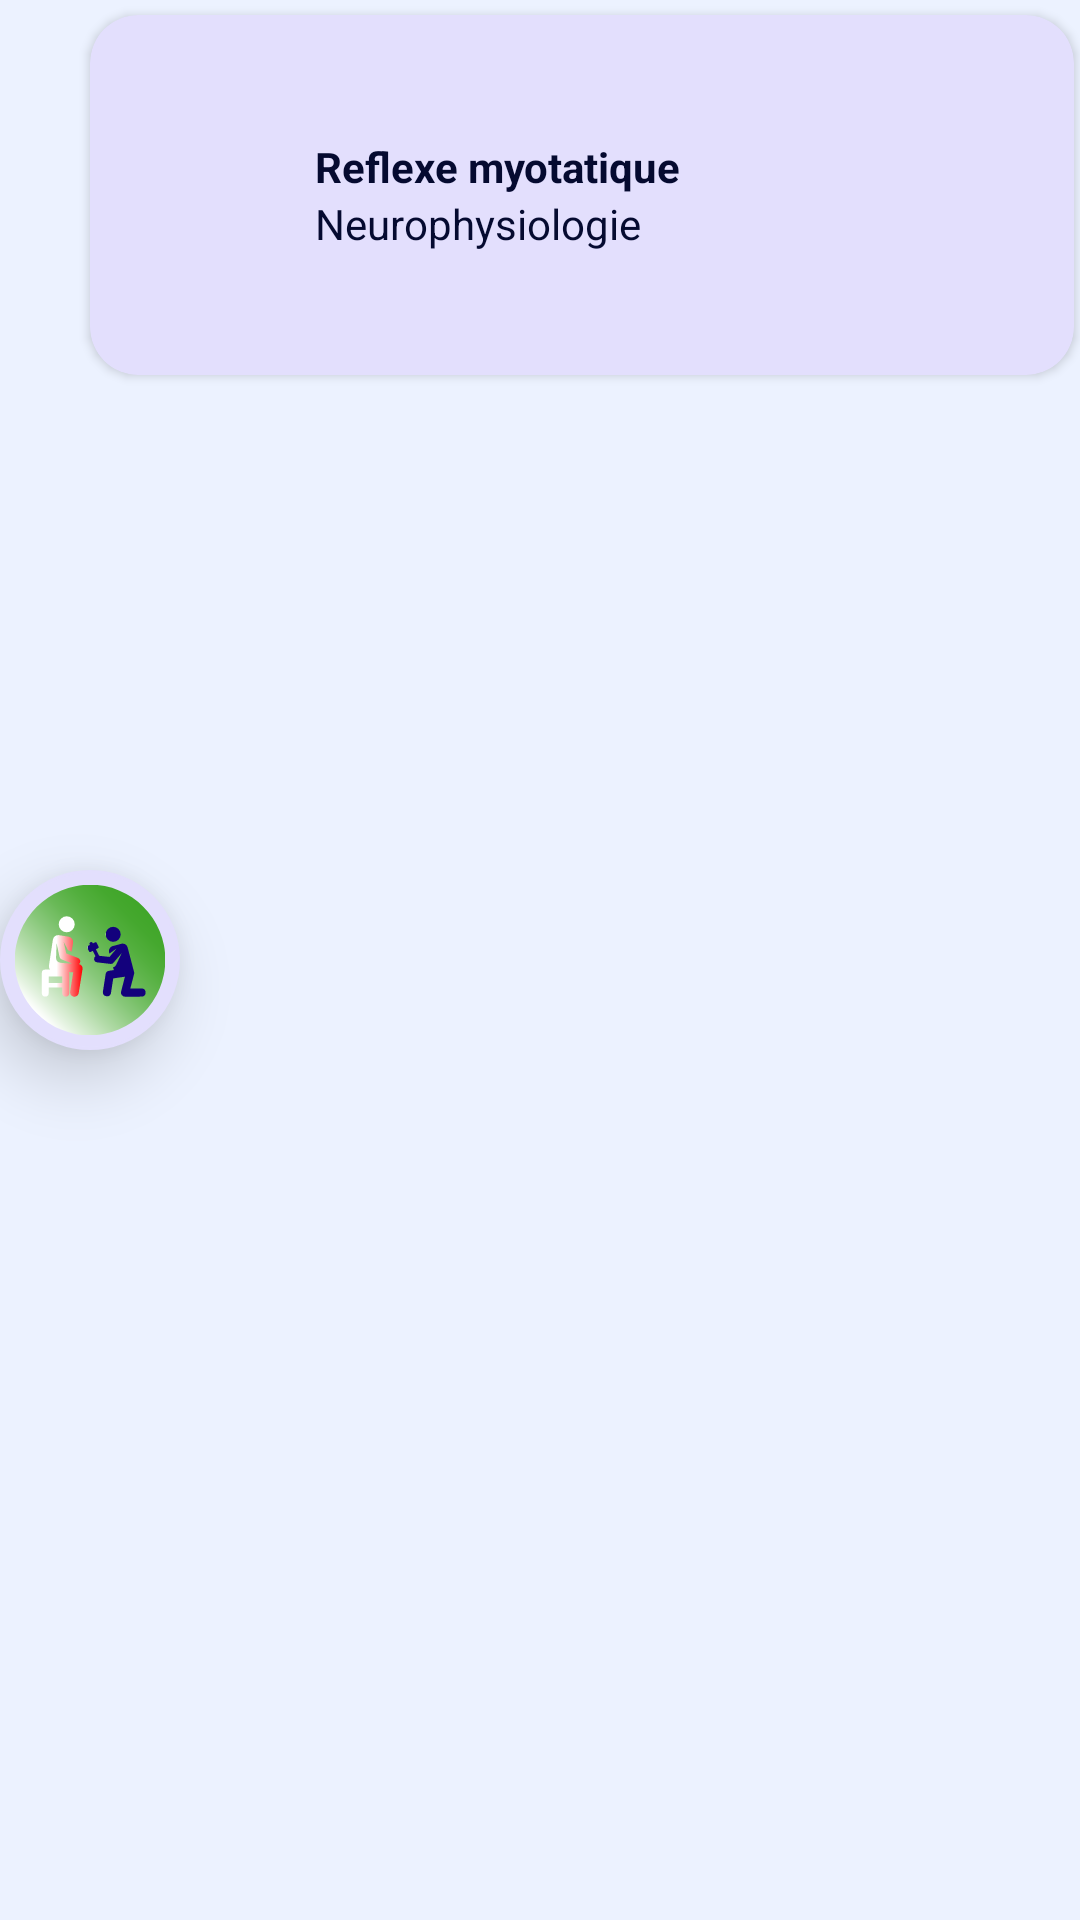

Android layout source for this screen:
<!-- AndroidManifest.xml: application theme SVTBac -->
<!-- res/layout/chp_reflexe.xml -->
<?xml version="1.0" encoding="utf-8"?>
<RelativeLayout xmlns:android="http://schemas.android.com/apk/res/android"
    xmlns:app="http://schemas.android.com/apk/res-auto"
    android:layout_width="match_parent"
    android:layout_height="wrap_content">


    <com.google.android.material.card.MaterialCardView
        android:id="@+id/to_reflexe"
        android:layout_width="match_parent"
        android:layout_height="wrap_content"
        android:clickable="true"
        android:focusable="true"
        android:layout_marginStart="30dp"
        android:layout_marginTop="5dp"
        android:layout_marginEnd="2dp"
        android:layout_marginBottom="5dp"
        android:minHeight="120dp"
        app:cardBackgroundColor="@color/chp_item"
        android:theme="@style/Theme.MaterialComponents.DayNight"
        app:cardCornerRadius="16dp"
        app:cardElevation="2dp">

        <LinearLayout
            android:layout_width="match_parent"
            android:layout_height="wrap_content"
            android:layout_gravity="center"
            android:layout_marginStart="50dp"
            android:orientation="vertical">

            <TextView
                android:layout_width="match_parent"
                android:layout_height="wrap_content"
                android:text="@string/chp_reflexe"
                android:textStyle="bold"/>

            <TextView
                android:layout_width="wrap_content"
                android:layout_height="wrap_content"
                android:text="@string/thm_neuro"
                android:textSize="14sp" />

        </LinearLayout>

    </com.google.android.material.card.MaterialCardView>

    <ImageView
        android:layout_width="60dp"
        android:layout_height="60dp"
        android:layout_centerVertical="true"
        android:elevation="13dp"
        android:src="@drawable/ic_reflexe"
        android:background="@drawable/icons_outline"
        android:padding="5dp"
        android:contentDescription="@string/icon_reflexe_desc" />

</RelativeLayout>
<!-- resources referenced by this layout -->
<resources>
  <color name="chp_item">@color/lavender</color>
  <!-- drawable ic_reflexe: vector/xml drawable (drawable, 4257 chars, omitted) -->
  <!-- drawable icons_outline (drawable) -->
  <?xml version="1.0" encoding="UTF-8"?>
  <shape xmlns:android="http://schemas.android.com/apk/res/android">
      <solid android:color="@color/chp_item" />
      <stroke android:width="1dp" android:color="@color/chp_item" />
      <padding android:left="1dp" android:top="1dp" android:right="1dp"
          android:bottom="1dp" />
      <corners android:radius="10000dp" />
  </shape>
  <string name="chp_reflexe">Reflexe myotatique</string>
  <string name="icon_reflexe_desc">Icône reflexe myotatique</string>
  <string name="thm_neuro">Neurophysiologie</string>
  <style name="SVTBac" parent="Theme.AppCompat.DayNight">
          
          <item name="colorPrimary">@color/pale_lavender</item>
          <item name="colorPrimaryVariant">@color/papaya_whip</item>
          <item name="colorOnPrimary">@color/alice_blue</item>
          
  
          
          <item name="android:statusBarColor">@color/deep_violet</item>
          
          <item name="android:colorBackground">@color/background</item>
          <item name="android:textColor">@color/deep_violet</item>
  
      </style>
  <color name="lavender">#E3DFFD</color>
  <color name="pale_lavender">#E5D1FA</color>
  <color name="papaya_whip">#FFF4D2</color>
  <color name="alice_blue">#ECF2FF</color>
  <color name="deep_violet">#050A30</color>
  <color name="background">@color/alice_blue</color>
</resources>
